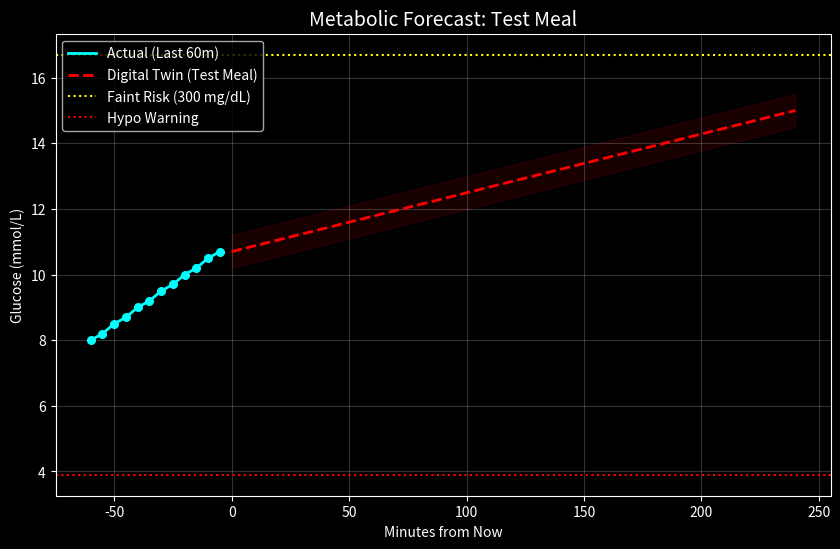

Reproduce this figure in Python.
import matplotlib.pyplot as plt
import numpy as np
from datetime import datetime, timedelta
from typing import List, Optional
import os

class MetabolicVisualizer:
    """
    Renders 4-hour metabolic forecasts as high-fidelity charts.
    """
    def __init__(self, output_dir: str = "charts"):
        self.output_dir = output_dir
        if not os.path.exists(self.output_dir):
            os.makedirs(self.output_dir)

    def plot_forecast(self, history: List[float], prediction: np.ndarray, meal_name: str = "Meal") -> str:
        """
        Generates a 4-hour forecast chart.
        Args:
            history: List of last 12 readings (60 mins).
            prediction: Array of 48 predicted points (4 hours).
        Returns:
            Path to the saved image.
        """
        plt.figure(figsize=(10, 6))
        plt.style.use('dark_background')
        
        # X-axis setup (minutes relative to 'now')
        history_t = np.arange(-60, 0, 5)[:len(history)]
        predict_t = np.arange(0, 245, 5)
        
        # Plot History
        plt.plot(history_t, history, color='cyan', linewidth=2, label='Actual (Last 60m)')
        plt.scatter(history_t, history, color='cyan', s=30)
        
        # Plot Prediction
        plt.plot(predict_t, prediction, color='red', linestyle='--', linewidth=2, label=f'Digital Twin ({meal_name})')
        plt.fill_between(predict_t, prediction - 0.5, prediction + 0.5, color='red', alpha=0.1)
        
        # Thresholds
        plt.axhline(y=16.7, color='yellow', linestyle=':', label='Faint Risk (300 mg/dL)')
        plt.axhline(y=3.9, color='red', linestyle=':', label='Hypo Warning')
        
        # Labels
        plt.title(f"Metabolic Forecast: {meal_name}", fontsize=14, color='white')
        plt.xlabel("Minutes from Now", fontsize=10)
        plt.ylabel("Glucose (mmol/L)", fontsize=10)
        plt.legend(loc='upper left')
        plt.grid(True, alpha=0.2)
        
        # Save
        filename = f"forecast_{datetime.now().strftime('%H%M%S')}.png"
        path = os.path.join(self.output_dir, filename)
        plt.savefig(path)
        plt.close()
        
        return os.path.abspath(path)

if __name__ == "__main__":
    # Test Visualizer
    viz = MetabolicVisualizer()
    hist = [8.0, 8.2, 8.5, 8.7, 9.0, 9.2, 9.5, 9.7, 10.0, 10.2, 10.5, 10.7]
    pred = np.linspace(10.7, 15.0, 49) # Dummy prediction
    path = viz.plot_forecast(hist, pred, "Test Meal")
    print(f"Chart saved to: {path}")
